87-way image classification set "gemstone" from GitHub (minh-me/train-model); label vocabulary: alexandrite, almandine, amazonite, amber, amethyst, ametrine, andalusite, andradite, aquamarine, green aventurine, yellow aventurine, benitoite, golden beryl, bixbite, bloodstone, blue lace agate, carnelian, cats eye, chalcedony, blue chalcedony, chrome diopside, chrysoberyl, chrysocolla, chrysoprase, citrine, coral, danburite, diamond, diaspore, dumortierite, emerald, fluorite, red garnet, goshenite, grossular, hessonite, hiddenite, iolite, jade, jasper, kunzite, kyanite, labradorite, lapis lazuli, larimar, malachite, moonstone, morganite, black onyx, green onyx, red onyx, opal, pearl, peridot, prehnite, pyrite, pyrope, beer quartz, lemon quartz, rose quartz, rutilated quartz, smoky quartz, rhodochrosite, rhodolite, rhodonite, ruby, blue sapphire, pink sapphire, purple sapphire, yellow sapphire, scapolite, serpentine, sodalite, spessartite, sphene, spinel, spodumene, sunstone, tanzanite, tigers eye, topaz, tourmaline, tsavorite, turquoise, variscite, zircon, zoisite.

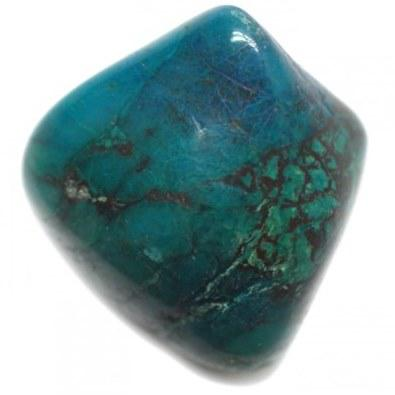
Label: chrysocolla

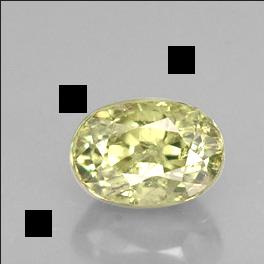
Label: andradite

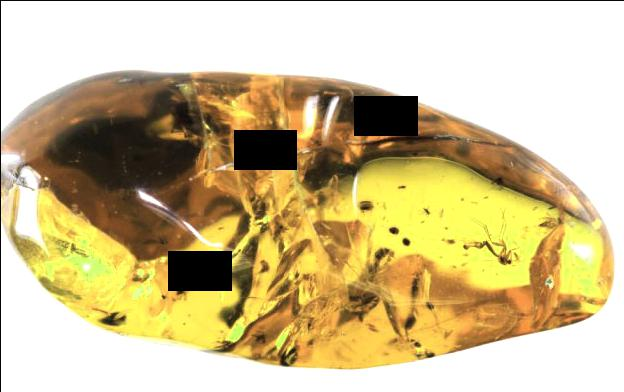
Label: amber

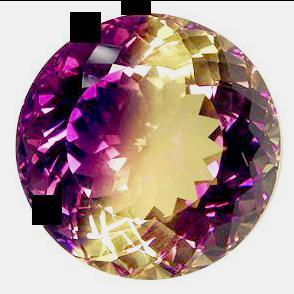
Label: ametrine

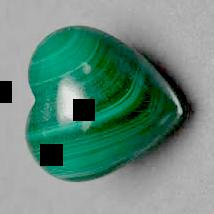
Label: malachite

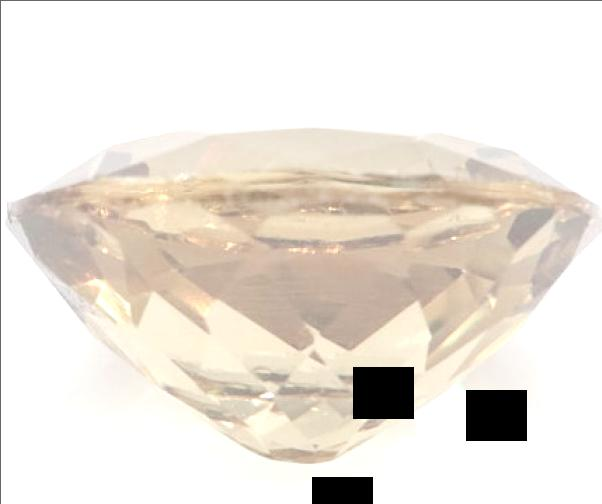
Label: grossular
